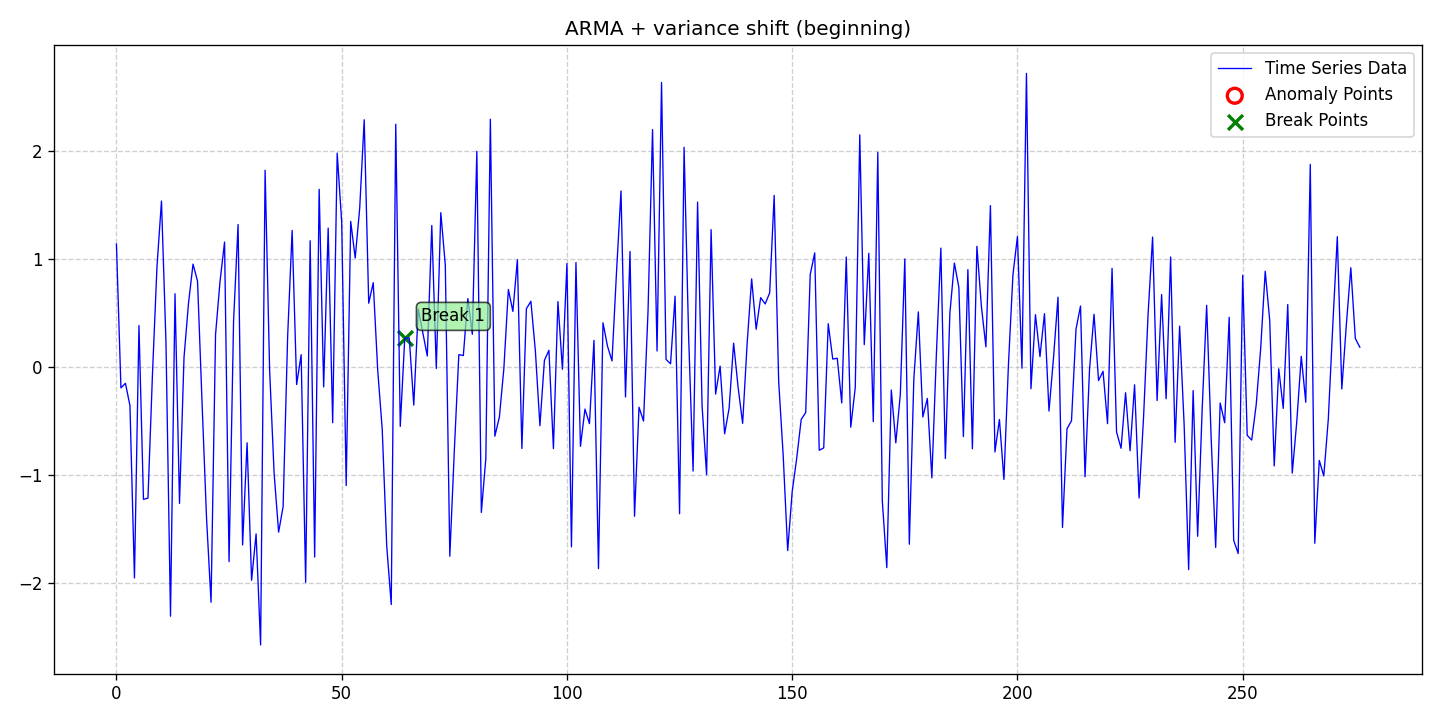

Data behind this chart, as committed beside it:
date, data, stationary, det_lin_up, det_lin_down, det_quad, det_cubic, det_exp, det_damped, stoc_trend, volatility, single_seas, multiple_seas, point_anom_single, point_anom_multi, collect_anom, context_anom, mean_shift, var_shift, trend_shift, point_anom_count, point_anom_location, point_anom_point, collect_anom_count
2020-01-01, 1.141, 0, 0, 0, 0, 0, 0, 0, 0, 0, 0, 0, 0, 0, 0, 0, 0, 1, 0, 0, none, , 0
2020-01-02, -0.1901, 0, 0, 0, 0, 0, 0, 0, 0, 0, 0, 0, 0, 0, 0, 0, 0, 1, 0, 0, none, , 0
2020-01-03, -0.1483, 0, 0, 0, 0, 0, 0, 0, 0, 0, 0, 0, 0, 0, 0, 0, 0, 1, 0, 0, none, , 0
2020-01-04, -0.3546, 0, 0, 0, 0, 0, 0, 0, 0, 0, 0, 0, 0, 0, 0, 0, 0, 1, 0, 0, none, , 0
2020-01-05, -1.95, 0, 0, 0, 0, 0, 0, 0, 0, 0, 0, 0, 0, 0, 0, 0, 0, 1, 0, 0, none, , 0
2020-01-06, 0.3863, 0, 0, 0, 0, 0, 0, 0, 0, 0, 0, 0, 0, 0, 0, 0, 0, 1, 0, 0, none, , 0
2020-01-07, -1.222, 0, 0, 0, 0, 0, 0, 0, 0, 0, 0, 0, 0, 0, 0, 0, 0, 1, 0, 0, none, , 0
2020-01-08, -1.211, 0, 0, 0, 0, 0, 0, 0, 0, 0, 0, 0, 0, 0, 0, 0, 0, 1, 0, 0, none, , 0
2020-01-09, -0.06122, 0, 0, 0, 0, 0, 0, 0, 0, 0, 0, 0, 0, 0, 0, 0, 0, 1, 0, 0, none, , 0
2020-01-10, 0.9327, 0, 0, 0, 0, 0, 0, 0, 0, 0, 0, 0, 0, 0, 0, 0, 0, 1, 0, 0, none, , 0
2020-01-11, 1.539, 0, 0, 0, 0, 0, 0, 0, 0, 0, 0, 0, 0, 0, 0, 0, 0, 1, 0, 0, none, , 0
2020-01-12, 0.2235, 0, 0, 0, 0, 0, 0, 0, 0, 0, 0, 0, 0, 0, 0, 0, 0, 1, 0, 0, none, , 0
2020-01-13, -2.304, 0, 0, 0, 0, 0, 0, 0, 0, 0, 0, 0, 0, 0, 0, 0, 0, 1, 0, 0, none, , 0
2020-01-14, 0.6811, 0, 0, 0, 0, 0, 0, 0, 0, 0, 0, 0, 0, 0, 0, 0, 0, 1, 0, 0, none, , 0
2020-01-15, -1.26, 0, 0, 0, 0, 0, 0, 0, 0, 0, 0, 0, 0, 0, 0, 0, 0, 1, 0, 0, none, , 0
2020-01-16, 0.09118, 0, 0, 0, 0, 0, 0, 0, 0, 0, 0, 0, 0, 0, 0, 0, 0, 1, 0, 0, none, , 0
2020-01-17, 0.5937, 0, 0, 0, 0, 0, 0, 0, 0, 0, 0, 0, 0, 0, 0, 0, 0, 1, 0, 0, none, , 0
2020-01-18, 0.955, 0, 0, 0, 0, 0, 0, 0, 0, 0, 0, 0, 0, 0, 0, 0, 0, 1, 0, 0, none, , 0
2020-01-19, 0.798, 0, 0, 0, 0, 0, 0, 0, 0, 0, 0, 0, 0, 0, 0, 0, 0, 1, 0, 0, none, , 0
2020-01-20, -0.3219, 0, 0, 0, 0, 0, 0, 0, 0, 0, 0, 0, 0, 0, 0, 0, 0, 1, 0, 0, none, , 0
2020-01-21, -1.396, 0, 0, 0, 0, 0, 0, 0, 0, 0, 0, 0, 0, 0, 0, 0, 0, 1, 0, 0, none, , 0
2020-01-22, -2.175, 0, 0, 0, 0, 0, 0, 0, 0, 0, 0, 0, 0, 0, 0, 0, 0, 1, 0, 0, none, , 0
2020-01-23, 0.3035, 0, 0, 0, 0, 0, 0, 0, 0, 0, 0, 0, 0, 0, 0, 0, 0, 1, 0, 0, none, , 0
2020-01-24, 0.7974, 0, 0, 0, 0, 0, 0, 0, 0, 0, 0, 0, 0, 0, 0, 0, 0, 1, 0, 0, none, , 0
2020-01-25, 1.159, 0, 0, 0, 0, 0, 0, 0, 0, 0, 0, 0, 0, 0, 0, 0, 0, 1, 0, 0, none, , 0
2020-01-26, -1.798, 0, 0, 0, 0, 0, 0, 0, 0, 0, 0, 0, 0, 0, 0, 0, 0, 1, 0, 0, none, , 0
2020-01-27, 0.4273, 0, 0, 0, 0, 0, 0, 0, 0, 0, 0, 0, 0, 0, 0, 0, 0, 1, 0, 0, none, , 0
2020-01-28, 1.321, 0, 0, 0, 0, 0, 0, 0, 0, 0, 0, 0, 0, 0, 0, 0, 0, 1, 0, 0, none, , 0
2020-01-29, -1.645, 0, 0, 0, 0, 0, 0, 0, 0, 0, 0, 0, 0, 0, 0, 0, 0, 1, 0, 0, none, , 0
2020-01-30, -0.699, 0, 0, 0, 0, 0, 0, 0, 0, 0, 0, 0, 0, 0, 0, 0, 0, 1, 0, 0, none, , 0
2020-01-31, -1.972, 0, 0, 0, 0, 0, 0, 0, 0, 0, 0, 0, 0, 0, 0, 0, 0, 1, 0, 0, none, , 0
2020-02-01, -1.542, 0, 0, 0, 0, 0, 0, 0, 0, 0, 0, 0, 0, 0, 0, 0, 0, 1, 0, 0, none, , 0
2020-02-02, -2.57, 0, 0, 0, 0, 0, 0, 0, 0, 0, 0, 0, 0, 0, 0, 0, 0, 1, 0, 0, none, , 0
2020-02-03, 1.825, 0, 0, 0, 0, 0, 0, 0, 0, 0, 0, 0, 0, 0, 0, 0, 0, 1, 0, 0, none, , 0
2020-02-04, -0.02204, 0, 0, 0, 0, 0, 0, 0, 0, 0, 0, 0, 0, 0, 0, 0, 0, 1, 0, 0, none, , 0
2020-02-05, -0.9804, 0, 0, 0, 0, 0, 0, 0, 0, 0, 0, 0, 0, 0, 0, 0, 0, 1, 0, 0, none, , 0
2020-02-06, -1.526, 0, 0, 0, 0, 0, 0, 0, 0, 0, 0, 0, 0, 0, 0, 0, 0, 1, 0, 0, none, , 0
2020-02-07, -1.289, 0, 0, 0, 0, 0, 0, 0, 0, 0, 0, 0, 0, 0, 0, 0, 0, 1, 0, 0, none, , 0
2020-02-08, 0.2811, 0, 0, 0, 0, 0, 0, 0, 0, 0, 0, 0, 0, 0, 0, 0, 0, 1, 0, 0, none, , 0
2020-02-09, 1.267, 0, 0, 0, 0, 0, 0, 0, 0, 0, 0, 0, 0, 0, 0, 0, 0, 1, 0, 0, none, , 0
2020-02-10, -0.1597, 0, 0, 0, 0, 0, 0, 0, 0, 0, 0, 0, 0, 0, 0, 0, 0, 1, 0, 0, none, , 0
2020-02-11, 0.1165, 0, 0, 0, 0, 0, 0, 0, 0, 0, 0, 0, 0, 0, 0, 0, 0, 1, 0, 0, none, , 0
2020-02-12, -1.991, 0, 0, 0, 0, 0, 0, 0, 0, 0, 0, 0, 0, 0, 0, 0, 0, 1, 0, 0, none, , 0
2020-02-13, 1.172, 0, 0, 0, 0, 0, 0, 0, 0, 0, 0, 0, 0, 0, 0, 0, 0, 1, 0, 0, none, , 0
2020-02-14, -1.756, 0, 0, 0, 0, 0, 0, 0, 0, 0, 0, 0, 0, 0, 0, 0, 0, 1, 0, 0, none, , 0
2020-02-15, 1.647, 0, 0, 0, 0, 0, 0, 0, 0, 0, 0, 0, 0, 0, 0, 0, 0, 1, 0, 0, none, , 0
2020-02-16, -0.1815, 0, 0, 0, 0, 0, 0, 0, 0, 0, 0, 0, 0, 0, 0, 0, 0, 1, 0, 0, none, , 0
2020-02-17, 1.289, 0, 0, 0, 0, 0, 0, 0, 0, 0, 0, 0, 0, 0, 0, 0, 0, 1, 0, 0, none, , 0
2020-02-18, -0.5134, 0, 0, 0, 0, 0, 0, 0, 0, 0, 0, 0, 0, 0, 0, 0, 0, 1, 0, 0, none, , 0
2020-02-19, 1.983, 0, 0, 0, 0, 0, 0, 0, 0, 0, 0, 0, 0, 0, 0, 0, 0, 1, 0, 0, none, , 0
2020-02-20, 1.345, 0, 0, 0, 0, 0, 0, 0, 0, 0, 0, 0, 0, 0, 0, 0, 0, 1, 0, 0, none, , 0
2020-02-21, -1.094, 0, 0, 0, 0, 0, 0, 0, 0, 0, 0, 0, 0, 0, 0, 0, 0, 1, 0, 0, none, , 0
2020-02-22, 1.351, 0, 0, 0, 0, 0, 0, 0, 0, 0, 0, 0, 0, 0, 0, 0, 0, 1, 0, 0, none, , 0
2020-02-23, 1.012, 0, 0, 0, 0, 0, 0, 0, 0, 0, 0, 0, 0, 0, 0, 0, 0, 1, 0, 0, none, , 0
2020-02-24, 1.475, 0, 0, 0, 0, 0, 0, 0, 0, 0, 0, 0, 0, 0, 0, 0, 0, 1, 0, 0, none, , 0
2020-02-25, 2.292, 0, 0, 0, 0, 0, 0, 0, 0, 0, 0, 0, 0, 0, 0, 0, 0, 1, 0, 0, none, , 0
2020-02-26, 0.5933, 0, 0, 0, 0, 0, 0, 0, 0, 0, 0, 0, 0, 0, 0, 0, 0, 1, 0, 0, none, , 0
2020-02-27, 0.7835, 0, 0, 0, 0, 0, 0, 0, 0, 0, 0, 0, 0, 0, 0, 0, 0, 1, 0, 0, none, , 0
2020-02-28, -0.02824, 0, 0, 0, 0, 0, 0, 0, 0, 0, 0, 0, 0, 0, 0, 0, 0, 1, 0, 0, none, , 0
2020-02-29, -0.5749, 0, 0, 0, 0, 0, 0, 0, 0, 0, 0, 0, 0, 0, 0, 0, 0, 1, 0, 0, none, , 0
... 217 more rows
